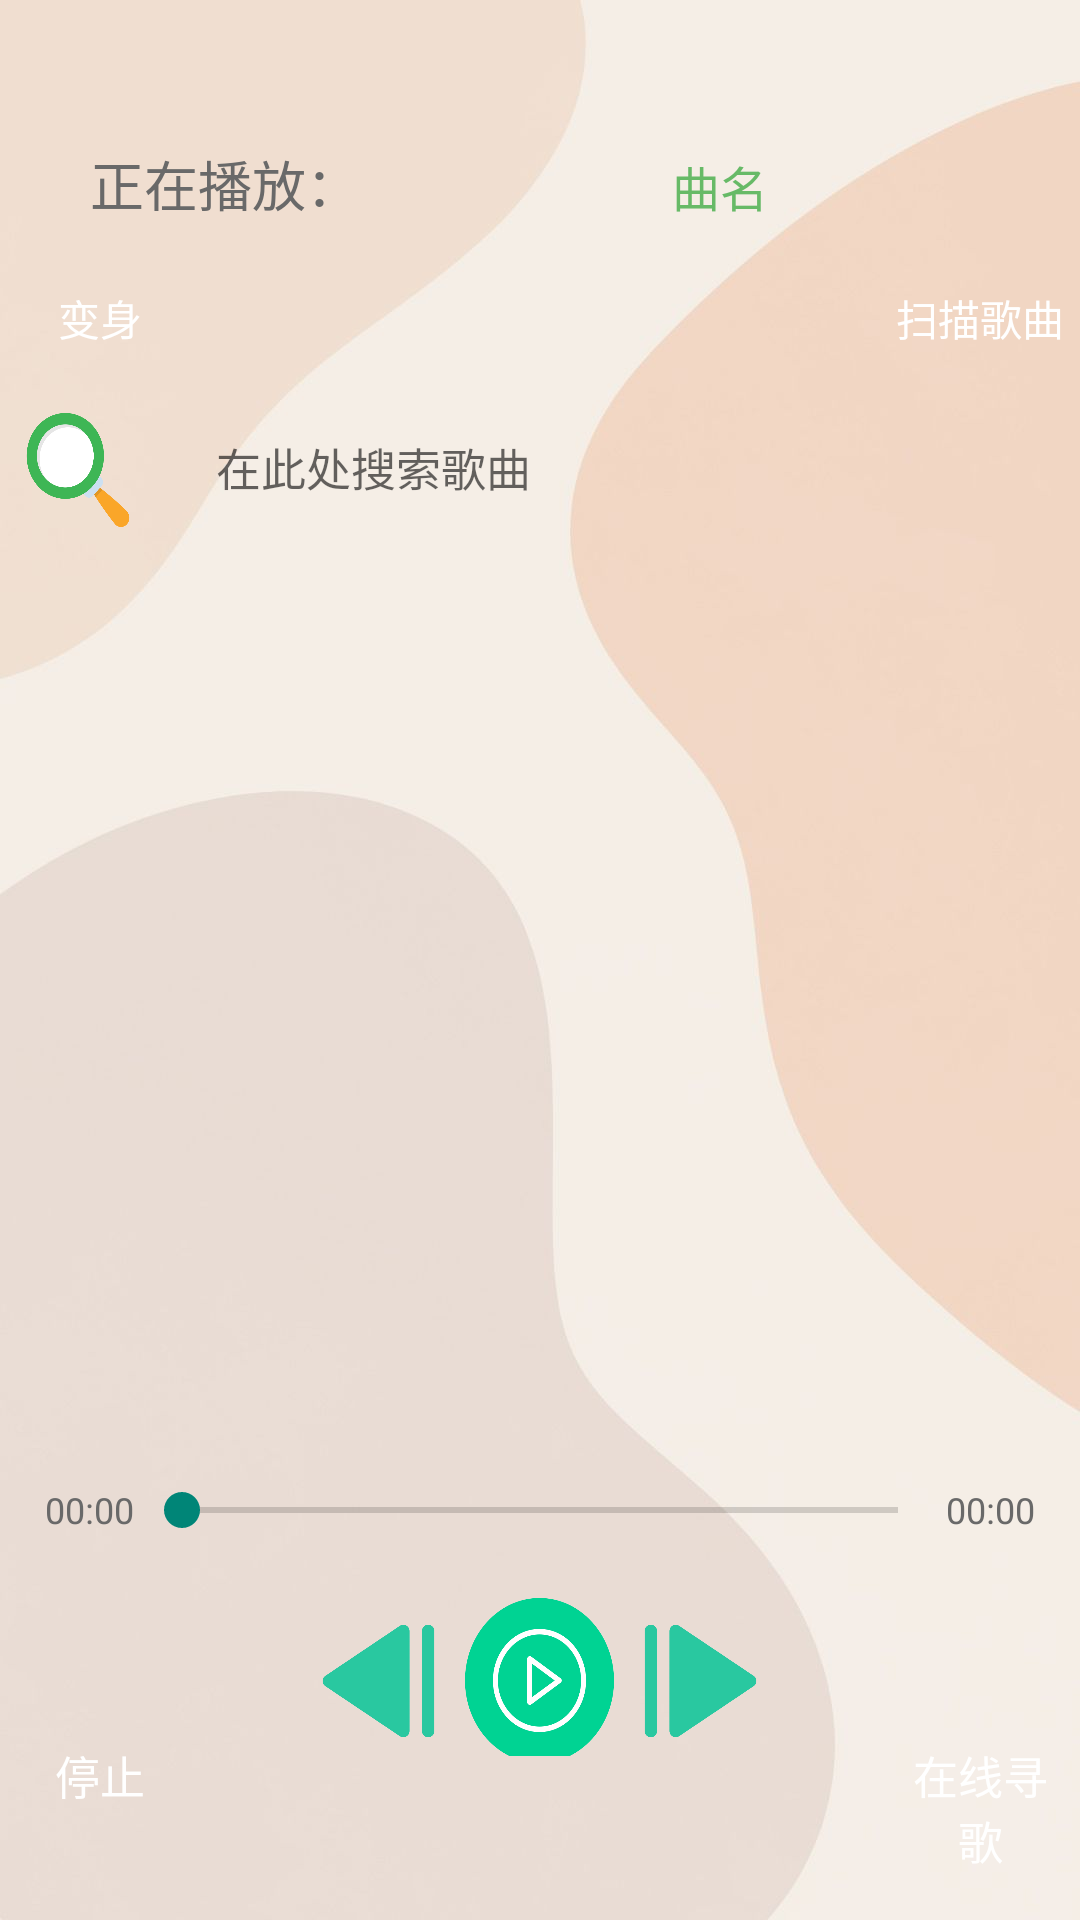

Write the Android layout XML for this screen, with the resource values it uses.
<!-- AndroidManifest.xml: activity theme Theme.Splash -->
<!-- res/layout/activity_main.xml -->
<?xml version="1.0" encoding="utf-8"?>
<LinearLayout xmlns:android="http://schemas.android.com/apk/res/android"
    xmlns:tools="http://schemas.android.com/tools"
    android:id="@+id/layout"
    android:layout_width="match_parent"
    android:layout_height="match_parent"
    android:orientation="vertical"
    android:background="@drawable/bg1"

    tools:context=".MainActivity">
    <LinearLayout
        android:layout_width="match_parent"
        android:layout_height="0dp"
        android:layout_weight="2"
        android:layout_marginTop="20dp"
        android:orientation="horizontal">


        <TextView
            android:id="@+id/TvSongNow"
            android:layout_width="0dp"
            android:layout_height="wrap_content"
            android:layout_weight="1"
            android:gravity="right"

            android:text="@string/play_now"
            android:textSize="18sp"
            android:textColor="#696969"
            android:layout_gravity="bottom"


            />

        <TextView
            android:id="@+id/TvSongName"
            android:layout_width="0dp"
            android:layout_height="wrap_content"
            android:layout_weight="2"
            android:text="@string/song_name"
            android:gravity="center"

            android:textSize="16sp"

            android:textColor="#D74CAF50"
            android:layout_gravity="bottom"
            />


    </LinearLayout>

    <LinearLayout

        android:layout_width="match_parent"
        android:layout_height="0dp"
        android:layout_weight="2"
        android:orientation="horizontal">

        <Button
            android:id="@+id/BtnSelect"
            android:layout_width="0dp"
            android:layout_height="wrap_content"
            android:layout_weight="1"
            android:text="@string/select"
            android:textColor="#ffffff"
            android:backgroundTint="#D000D292"
            android:layout_marginTop="20dp"
            android:layout_margin="5dp"
            android:background="@drawable/btn_selector" />
        <Button
            android:layout_width="0dp"
            android:layout_height="match_parent"
            android:layout_weight="4"
            android:background="@null"
            android:backgroundTint="@color/translucent"
            />

        <Button
            android:id="@+id/BtnFindAll"
            android:layout_width="0dp"
            android:layout_height="wrap_content"
            android:layout_weight="1"
            android:textColor="#ffffff"
            android:backgroundTint="#D000D292"
            android:text="@string/find_all"
            android:layout_marginTop="20dp"
            android:layout_margin="5dp"

            android:background="@drawable/btn_selector" />

    </LinearLayout>

    <LinearLayout
        android:layout_width="match_parent"
        android:layout_height="0dp"
        android:layout_weight="2"
        android:orientation="horizontal">

        <Button
            android:id="@+id/BSearchSong"
            android:layout_gravity="top"

            android:layout_width="0dp"
            android:layout_height="40dp"
            android:layout_weight="1"
            android:paddingLeft="10dp"


            android:layout_margin="8dp"

            android:textSize="15sp"
            android:background="@drawable/search"
            android:textColor="#696969"


            />
        <EditText
            android:id="@+id/ESearchName"
            android:paddingLeft="10dp"
            android:layout_width="0dp"
            android:layout_height="match_parent"

            android:layout_weight="8"
            android:background="@drawable/custom_edittext_background"
            android:hint="在此处搜索歌曲"
            android:textSize="15sp"
            android:theme="@style/MyEditText"

            android:imeOptions="actionSearch"
            android:singleLine="true"
            android:maxLines="1"

            android:textColor="#696969"
            android:backgroundTint="#00350F0F"
            android:textColorLink="#696969"

            android:layout_margin="10dp"
            />

    </LinearLayout>

        <androidx.recyclerview.widget.RecyclerView
            android:id="@+id/RvItem"
            android:layout_width="match_parent"
            android:layout_height="0dp"
            android:layout_weight="10"
            android:layout_marginTop="10dp"

            />

    <ListView
        android:id="@+id/VrItem"
        android:layout_width="match_parent"
        android:choiceMode="singleChoice"

        android:layout_height="0dp"
        android:layout_marginTop="10dp"
        android:layout_weight="0"
        android:listSelector="#8DBCC3C1" />

    <LinearLayout

        android:layout_width="match_parent"
        android:layout_weight="2"
        android:layout_height="0dp"
        android:orientation="horizontal"
        >

        <TextView
            android:id="@+id/songTimeNow"
            android:layout_gravity="center_vertical"
            android:layout_width="wrap_content"
            android:layout_height="wrap_content"
            android:layout_weight="0"

            android:text="@string/song_time_now"
            android:textColor="#696969"
            android:gravity="center"
            android:layout_marginLeft="15dp"
            android:textSize="12sp" />
        <SeekBar
            android:id="@+id/MusicSeekBar"
            android:layout_gravity="center_vertical"
            android:layout_width="wrap_content"
            android:layout_height="wrap_content"
            android:layout_weight="1"
            android:gravity="center"
            />

        <TextView
            android:id="@+id/songTimeAll"
            android:layout_gravity="center_vertical"
            android:layout_width="wrap_content"
            android:layout_height="wrap_content"
            android:layout_weight="0"
            android:gravity="center"
            android:layout_marginRight="15dp"
            android:text="@string/song_time_all"
            android:textColor="#696969"
            android:textSize="12sp" />

    </LinearLayout>

    <LinearLayout
        android:layout_width="match_parent"
        android:layout_height="0dp"
        android:layout_weight="2"
        android:orientation="horizontal">
        <Button
            android:layout_width="0dp"
            android:layout_height="match_parent"
            android:layout_weight="2"
            android:background="@null"
            android:backgroundTint="@color/translucent"
            />
        <Button
            android:id="@+id/BtnPre"
            android:layout_gravity="top"
            android:background="@drawable/pre"
            android:layout_width="0dp"
            android:layout_height="50dp"
            android:layout_margin="2dp"


            android:textSize="15sp"

            android:layout_weight="1"

            android:textColor="#696969" />

        <Button
            android:id="@+id/BtnPlayPause"
            android:layout_width="0dp"
            android:background="@drawable/playsong"

            android:layout_height="55dp"
            android:layout_gravity="top"
            android:layout_margin="2dp"

            android:layout_weight="1"

            android:textColor="#696969"


            android:textSize="15sp" />

        <Button
            android:id="@+id/BtnNext"
            android:layout_gravity="top"
            android:background="@drawable/next"

            android:layout_width="0dp"
            android:layout_height="50dp"
            android:layout_margin="2dp"

            android:textSize="15sp"

            android:layout_weight="1"


            android:textColor="#696969" />
        <Button
            android:layout_width="0dp"
            android:layout_height="match_parent"
            android:layout_weight="2"
            android:background="@null"
            android:backgroundTint="@color/translucent"
            />


    </LinearLayout>

    <LinearLayout
        android:layout_width="match_parent"
        android:layout_height="0dp"
        android:layout_weight="2"
        android:orientation="horizontal"
        >
        <Button
            android:id="@+id/BtnStop"
            android:layout_gravity="bottom"
            android:background="@drawable/btn_selector"
            android:layout_width="0dp"
            android:layout_height="wrap_content"
            android:layout_margin="5dp"
            android:layout_marginTop="20dp"
            android:textSize="15sp"
            android:layout_weight="1"
            android:backgroundTint="#D000D292"

            android:text="@string/stop"
            android:textColor="#ffffff" />



        <Button
            android:layout_width="0dp"
            android:layout_height="match_parent"
            android:layout_weight="4"
            android:background="@null"
            android:backgroundTint="@color/translucent"
            />

        <Button
            android:id="@+id/BtnQuit"
            android:layout_gravity="bottom"
            android:background="@drawable/btn_selector"
            android:layout_width="0dp"
            android:layout_height="wrap_content"
            android:layout_margin="5dp"
            android:layout_marginTop="20dp"
            android:layout_weight="1"
            android:backgroundTint="#D000D292"
            android:text="@string/quit"
            android:textSize="15sp"

            android:textColor="#ffffff" />

    </LinearLayout>




</LinearLayout>
<!-- resources referenced by this layout -->
<resources>
  <color name="translucent">#22050505</color>
  <!-- drawable bg1: jpg bitmap (drawable, 26899 bytes) -->
  <!-- drawable custom_edittext_background (drawable) -->
  <?xml version="1.0" encoding="utf-8"?>
  <shape xmlns:android="http://schemas.android.com/apk/res/android"
      android:shape="rectangle">
  
      
      <corners android:radius="10dp" />
      
      <stroke
          android:width="2dp"
          android:color="@android:color/holo_blue_light" />
  
  </shape>
  <!-- drawable next: png bitmap (drawable, 5509 bytes) -->
  <!-- drawable playsong: png bitmap (drawable, 27119 bytes) -->
  <!-- drawable pre: png bitmap (drawable, 5566 bytes) -->
  <!-- drawable search: png bitmap (drawable, 22978 bytes) -->
  <string name="find_all">扫描歌曲</string>
  <string name="play_now">正在播放：</string>
  <string name="quit">在线寻歌</string>
  <string name="select">变身</string>
  <string name="song_name">曲名</string>
  <string name="song_time_all">00:00</string>
  <string name="song_time_now">00:00</string>
  <string name="stop">停止</string>
  <style name="MyEditText" parent="Theme.AppCompat.Light">
      <item name="colorControlNormal">@android:color/darker_gray</item>
      <item name="colorControlActivated">@android:color/holo_orange_dark</item>
      </style>
  <style name="Theme.Splash" parent="Theme.MusicPlayer">
          <item name="android:windowBackground">@drawable/start</item>
          <item name="android:windowFullscreen">true</item>
          <item name="android:navigationBarColor">@color/transparent</item>
  
      </style>
  <style name="Theme.MusicPlayer" parent="Theme.MaterialComponents.DayNight.NoActionBar.Bridge">
          
          <item name="colorPrimary">@color/purple_500</item>
          <item name="colorPrimaryVariant">@color/purple_700</item>
          <item name="colorOnPrimary">@color/white</item>
          
          <item name="colorSecondary">@color/teal_200</item>
          <item name="colorSecondaryVariant">@color/teal_700</item>
          <item name="colorOnSecondary">@color/black</item>
          
          <item name="android:statusBarColor">?attr/colorPrimaryVariant</item>
          
      </style>
  <!-- drawable start: jpg bitmap (drawable-xhdpi, 347246 bytes) -->
  <color name="transparent">#00000000</color>
  <color name="purple_500">#FF6200EE</color>
  <color name="purple_700">#FF3700B3</color>
  <color name="white">#FFFFFFFF</color>
  <color name="teal_200">#FF03DAC5</color>
  <color name="teal_700">#FF018786</color>
  <color name="black">#FF000000</color>
</resources>
